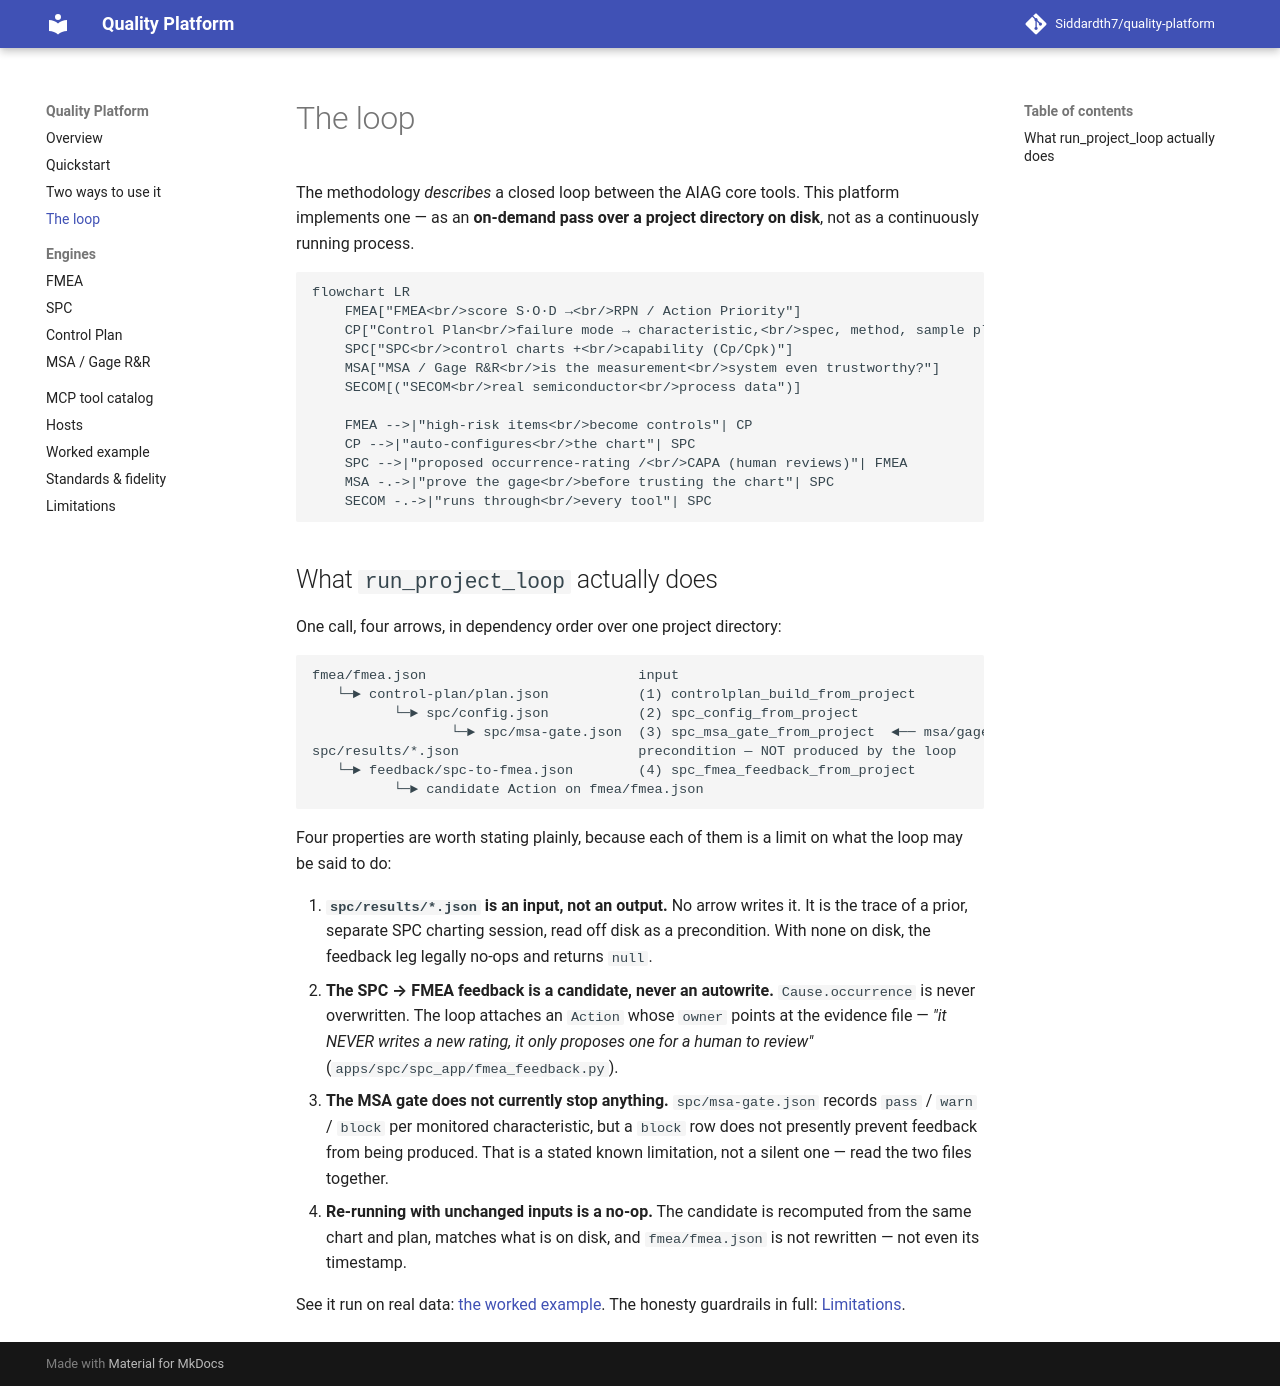

repository: Siddardth7/quality-platform · page: loop/index.html · generator: mkdocs

# The loop

The methodology *describes* a closed loop between the AIAG core tools. This platform
implements one — as an **on-demand pass over a project directory on disk**, not as a
continuously running process.

```mermaid
flowchart LR
    FMEA["FMEA<br/>score S·O·D →<br/>RPN / Action Priority"]
    CP["Control Plan<br/>failure mode → characteristic,<br/>spec, method, sample plan,<br/>recommended chart"]
    SPC["SPC<br/>control charts +<br/>capability (Cp/Cpk)"]
    MSA["MSA / Gage R&R<br/>is the measurement<br/>system even trustworthy?"]
    SECOM[("SECOM<br/>real semiconductor<br/>process data")]

    FMEA -->|"high-risk items<br/>become controls"| CP
    CP -->|"auto-configures<br/>the chart"| SPC
    SPC -->|"proposed occurrence-rating /<br/>CAPA (human reviews)"| FMEA
    MSA -.->|"prove the gage<br/>before trusting the chart"| SPC
    SECOM -.->|"runs through<br/>every tool"| SPC
```

## What `run_project_loop` actually does

One call, four arrows, in dependency order over one project directory:

```
fmea/fmea.json                          input
   └─► control-plan/plan.json           (1) controlplan_build_from_project
          └─► spc/config.json           (2) spc_config_from_project
                 └─► spc/msa-gate.json  (3) spc_msa_gate_from_project  ◄── msa/gage-rr.json
spc/results/*.json                      precondition — NOT produced by the loop
   └─► feedback/spc-to-fmea.json        (4) spc_fmea_feedback_from_project
          └─► candidate Action on fmea/fmea.json
```

Four properties are worth stating plainly, because each of them is a limit on what the loop
may be said to do:

1. **`spc/results/*.json` is an input, not an output.** No arrow writes it. It is the trace
   of a prior, separate SPC charting session, read off disk as a precondition. With none on
   disk, the feedback leg legally no-ops and returns `null`.
2. **The SPC → FMEA feedback is a candidate, never an autowrite.** `Cause.occurrence` is
   never overwritten. The loop attaches an `Action` whose `owner` points at the evidence
   file — *"it NEVER writes a new rating, it only proposes one for a human to review"*
   (`apps/spc/spc_app/fmea_feedback.py`).
3. **The MSA gate does not currently stop anything.** `spc/msa-gate.json` records
   `pass` / `warn` / `block` per monitored characteristic, but a `block` row does not
   presently prevent feedback from being produced. That is a stated known limitation, not a
   silent one — read the two files together.
4. **Re-running with unchanged inputs is a no-op.** The candidate is recomputed from the
   same chart and plan, matches what is on disk, and `fmea/fmea.json` is not rewritten — not
   even its timestamp.

See it run on real data: [the worked example](demo.md). The honesty guardrails in full:
[Limitations](limitations.md).
